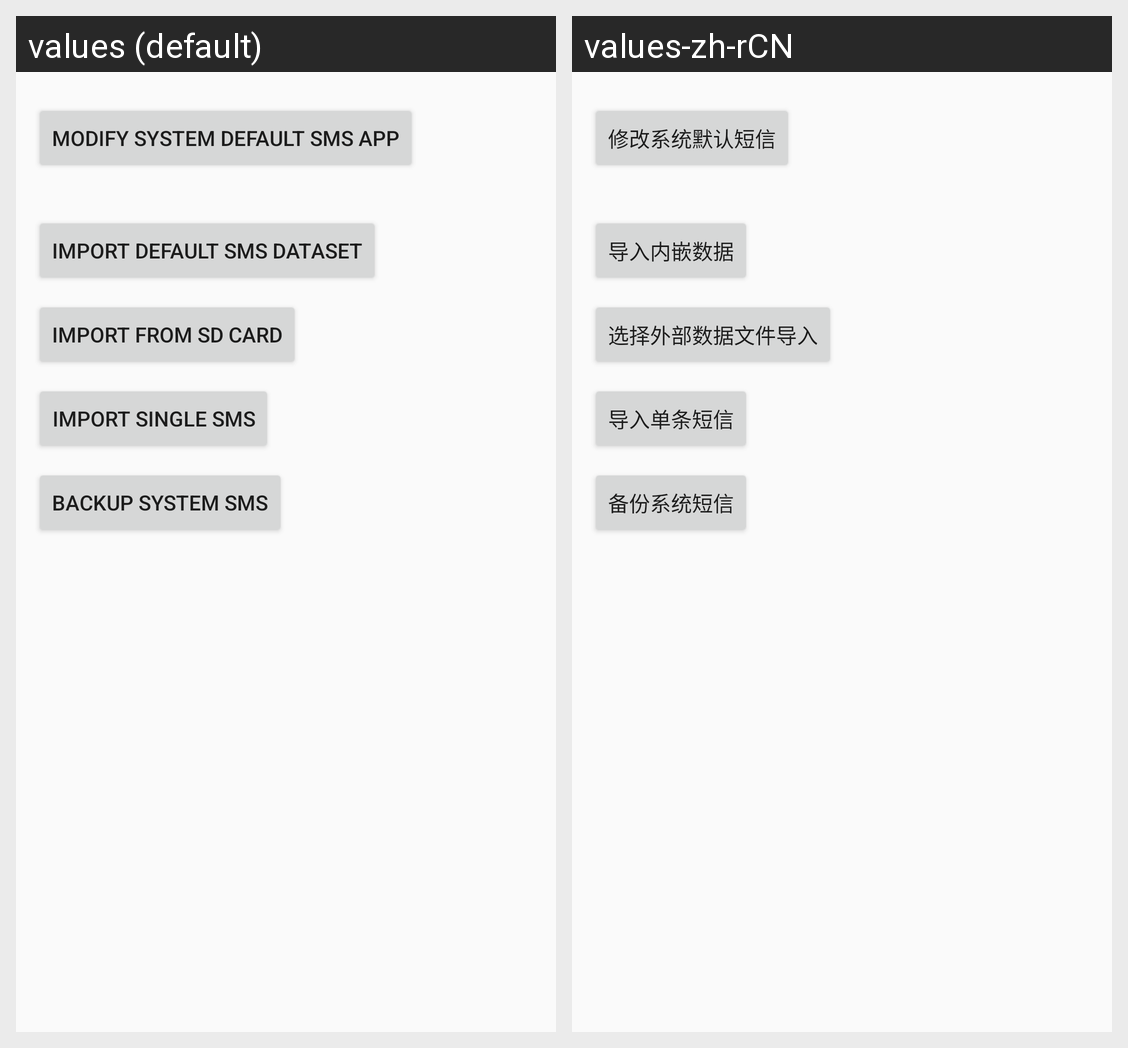

The same Android screen rendered under two of its app's locales, left to right. List the strings drawn on it with the default value and each locale's translation.
Android screen res/layout/activity_main.xml rendered under 2 locales, left to right: values (default), values-zh-rCN. Device: Nexus 5 (rendered at 1080×1920; each locale shown at half size, 540×960, under a caption strip naming it); theme AppTheme.
Strings drawn on this screen, with the default value and each locale's value (text and hints the layout hard-codes, and strings that could not be matched under every locale, appear in the picture but are not listed):

setting_default_sms_app
  values: Modify System Default SMS App
  values-zh-rCN: 修改系统默认短信

import_inner_data
  values: Import Default SMS DataSet
  values-zh-rCN: 导入内嵌数据

import_from_outer
  values: Import From SD Card
  values-zh-rCN: 选择外部数据文件导入

inport_single_sms
  values: Import Single SMS
  values-zh-rCN: 导入单条短信

backup_system_sms
  values: Backup System SMS
  values-zh-rCN: 备份系统短信
